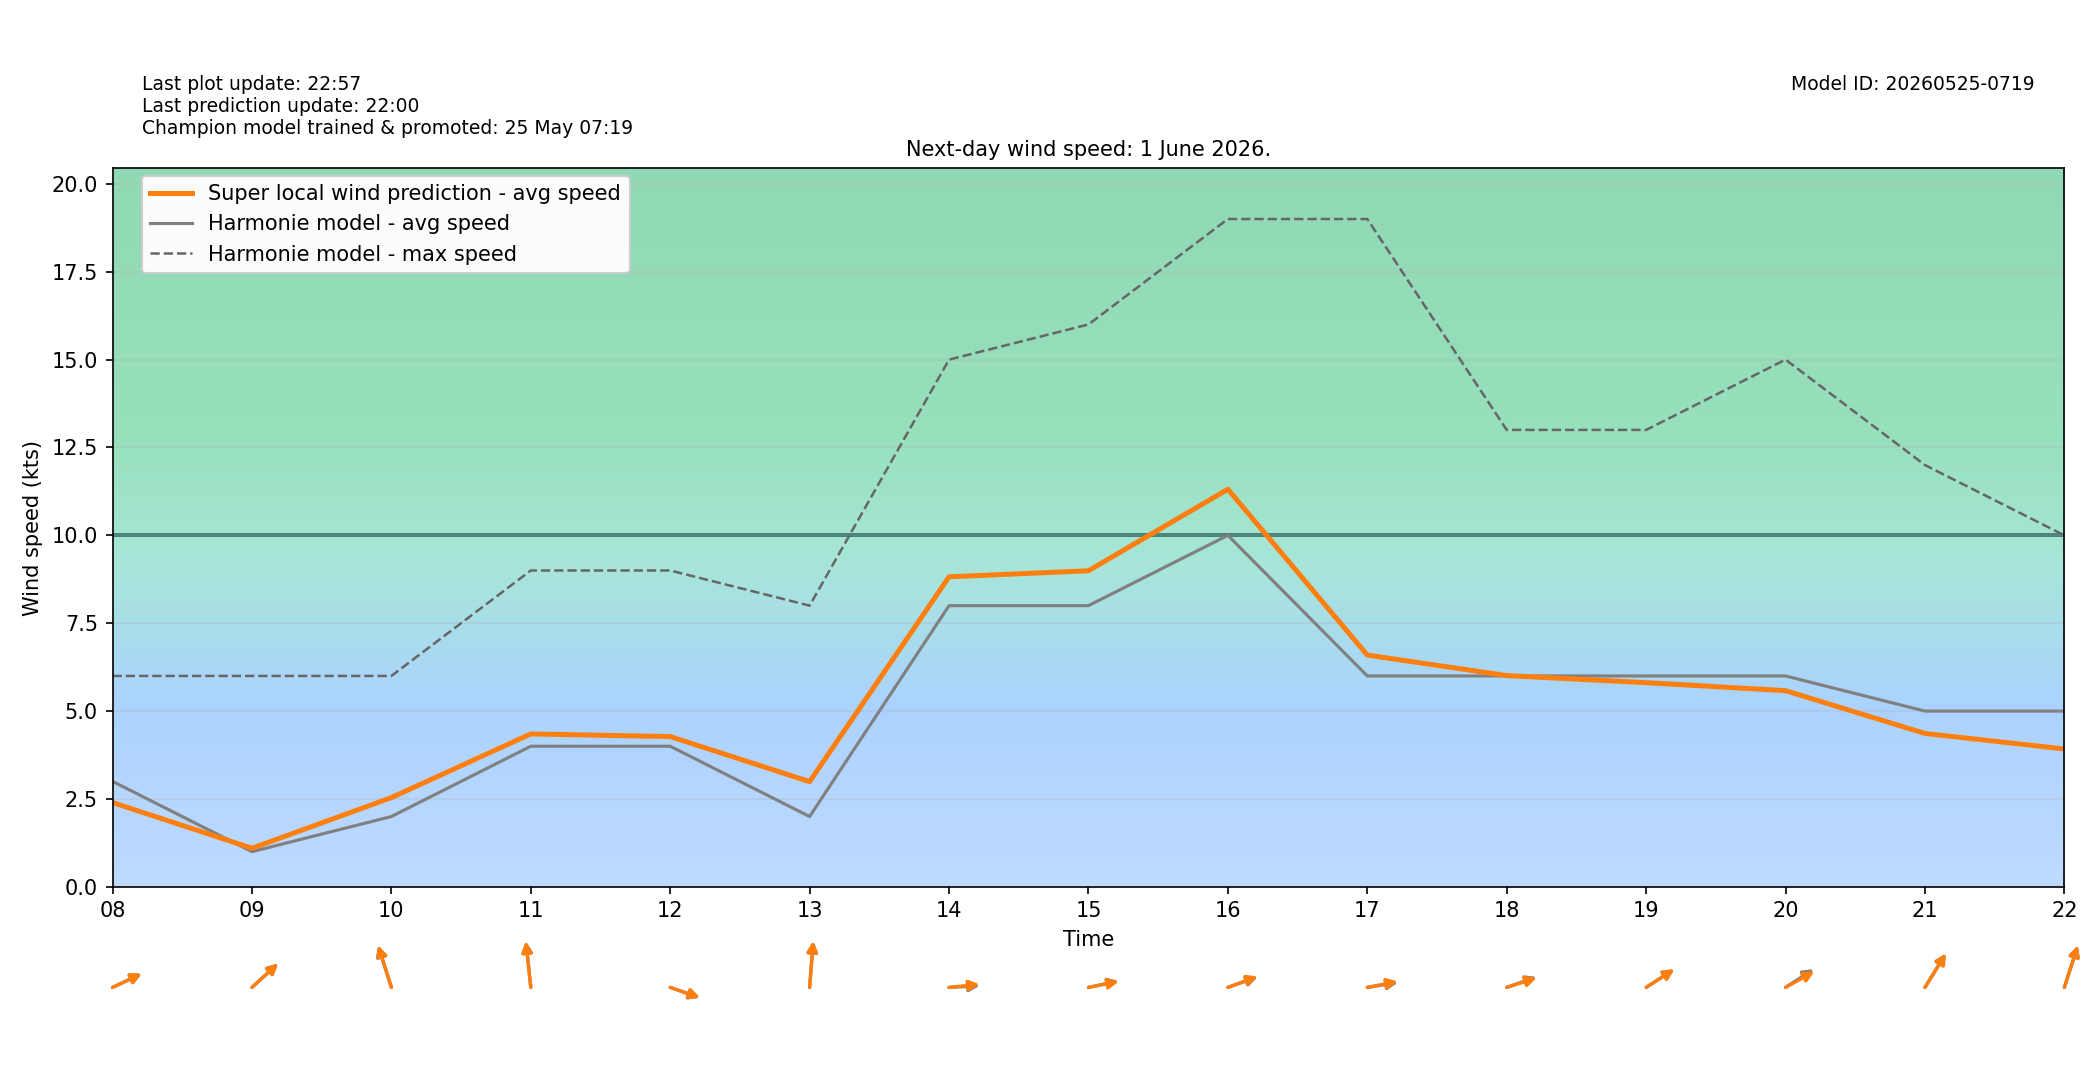

Source data for this figure (header and first rows):
target_time_utc, target_time_local, hour_utc, hour_local, forecast_wind_speed, forecast_wind_min, forecast_wind_max, lstm_pred_wind_speed, delta_speed_lstm_minus_forecast, forecast_wind_dir_deg, lstm_pred_wind_dir_deg, delta_dir_lstm_minus_forecast
2026-05-31T22:00:00Z, 2026-06-01T00:00:00+0200, 22, 00, 4.0, 4.0, 7.0, 2.01, -1.99, 290.0, 291.3, 1.28
2026-05-31T23:00:00Z, 2026-06-01T01:00:00+0200, 23, 01, 4.0, 4.0, 7.0, 1.843, -2.157, 298.0, 299.2, 1.168
2026-06-01T00:00:00Z, 2026-06-01T02:00:00+0200, 00, 02, 2.0, 2.0, 7.0, 0.5759, -1.424, 266.0, 268.1, 2.09
2026-06-01T01:00:00Z, 2026-06-01T03:00:00+0200, 01, 03, 3.0, 3.0, 5.0, 1.389, -1.611, 264.0, 264.8, 0.7615
2026-06-01T02:00:00Z, 2026-06-01T04:00:00+0200, 02, 04, 3.0, 3.0, 5.0, 1.616, -1.384, 252.0, 252.6, 0.6117
2026-06-01T03:00:00Z, 2026-06-01T05:00:00+0200, 03, 05, 3.0, 3.0, 5.0, 1.56, -1.44, 272.0, 270.8, -1.165
2026-06-01T04:00:00Z, 2026-06-01T06:00:00+0200, 04, 06, 2.0, 2.0, 5.0, 1.125, -0.8749, 256.0, 256.3, 0.2507
2026-06-01T05:00:00Z, 2026-06-01T07:00:00+0200, 05, 07, 3.0, 3.0, 5.0, 2.061, -0.9388, 264.0, 266.1, 2.065
2026-06-01T06:00:00Z, 2026-06-01T08:00:00+0200, 06, 08, 3.0, 3.0, 6.0, 2.398, -0.6019, 253.0, 252.8, -0.2195
2026-06-01T07:00:00Z, 2026-06-01T09:00:00+0200, 07, 09, 1.0, 1.0, 6.0, 1.097, 0.09726, 239.0, 239.1, 0.05704
2026-06-01T08:00:00Z, 2026-06-01T10:00:00+0200, 08, 10, 2.0, 2.0, 6.0, 2.539, 0.5389, 154.0, 154.5, 0.4796
2026-06-01T09:00:00Z, 2026-06-01T11:00:00+0200, 09, 11, 4.0, 4.0, 9.0, 4.35, 0.3501, 171.0, 170.6, -0.4122
2026-06-01T10:00:00Z, 2026-06-01T12:00:00+0200, 10, 12, 4.0, 4.0, 9.0, 4.275, 0.2754, 283.0, 282.6, -0.4341
2026-06-01T11:00:00Z, 2026-06-01T13:00:00+0200, 11, 13, 2.0, 2.0, 8.0, 2.993, 0.9931, 187.0, 186.4, -0.5674
2026-06-01T12:00:00Z, 2026-06-01T14:00:00+0200, 12, 14, 8.0, 8.0, 15.0, 8.82, 0.82, 268.0, 266.1, -1.884
2026-06-01T13:00:00Z, 2026-06-01T15:00:00+0200, 13, 15, 8.0, 8.0, 16.0, 8.993, 0.9927, 262.0, 262.6, 0.6296
2026-06-01T14:00:00Z, 2026-06-01T16:00:00+0200, 14, 16, 10.0, 10.0, 19.0, 11.31, 1.312, 257.0, 256.2, -0.8068
2026-06-01T15:00:00Z, 2026-06-01T17:00:00+0200, 15, 17, 6.0, 6.0, 19.0, 6.593, 0.5935, 264.0, 262.6, -1.397
2026-06-01T16:00:00Z, 2026-06-01T18:00:00+0200, 16, 18, 6.0, 6.0, 13.0, 6.01, 0.01015, 257.0, 258.2, 1.169
2026-06-01T17:00:00Z, 2026-06-01T19:00:00+0200, 17, 19, 6.0, 6.0, 13.0, 5.809, -0.1911, 247.0, 247.1, 0.06024
2026-06-01T18:00:00Z, 2026-06-01T20:00:00+0200, 18, 20, 6.0, 6.0, 15.0, 5.581, -0.4186, 247.0, 250, 2.99
2026-06-01T19:00:00Z, 2026-06-01T21:00:00+0200, 19, 21, 5.0, 5.0, 12.0, 4.364, -0.6364, 223.0, 223.6, 0.6496
2026-06-01T20:00:00Z, 2026-06-01T22:00:00+0200, 20, 22, 5.0, 5.0, 10.0, 3.922, -1.078, 206.0, 206.1, 0.1269
2026-06-01T21:00:00Z, 2026-06-01T23:00:00+0200, 21, 23, 5.0, 5.0, 9.0, 3.572, -1.428, 201.0, 202.8, 1.79
